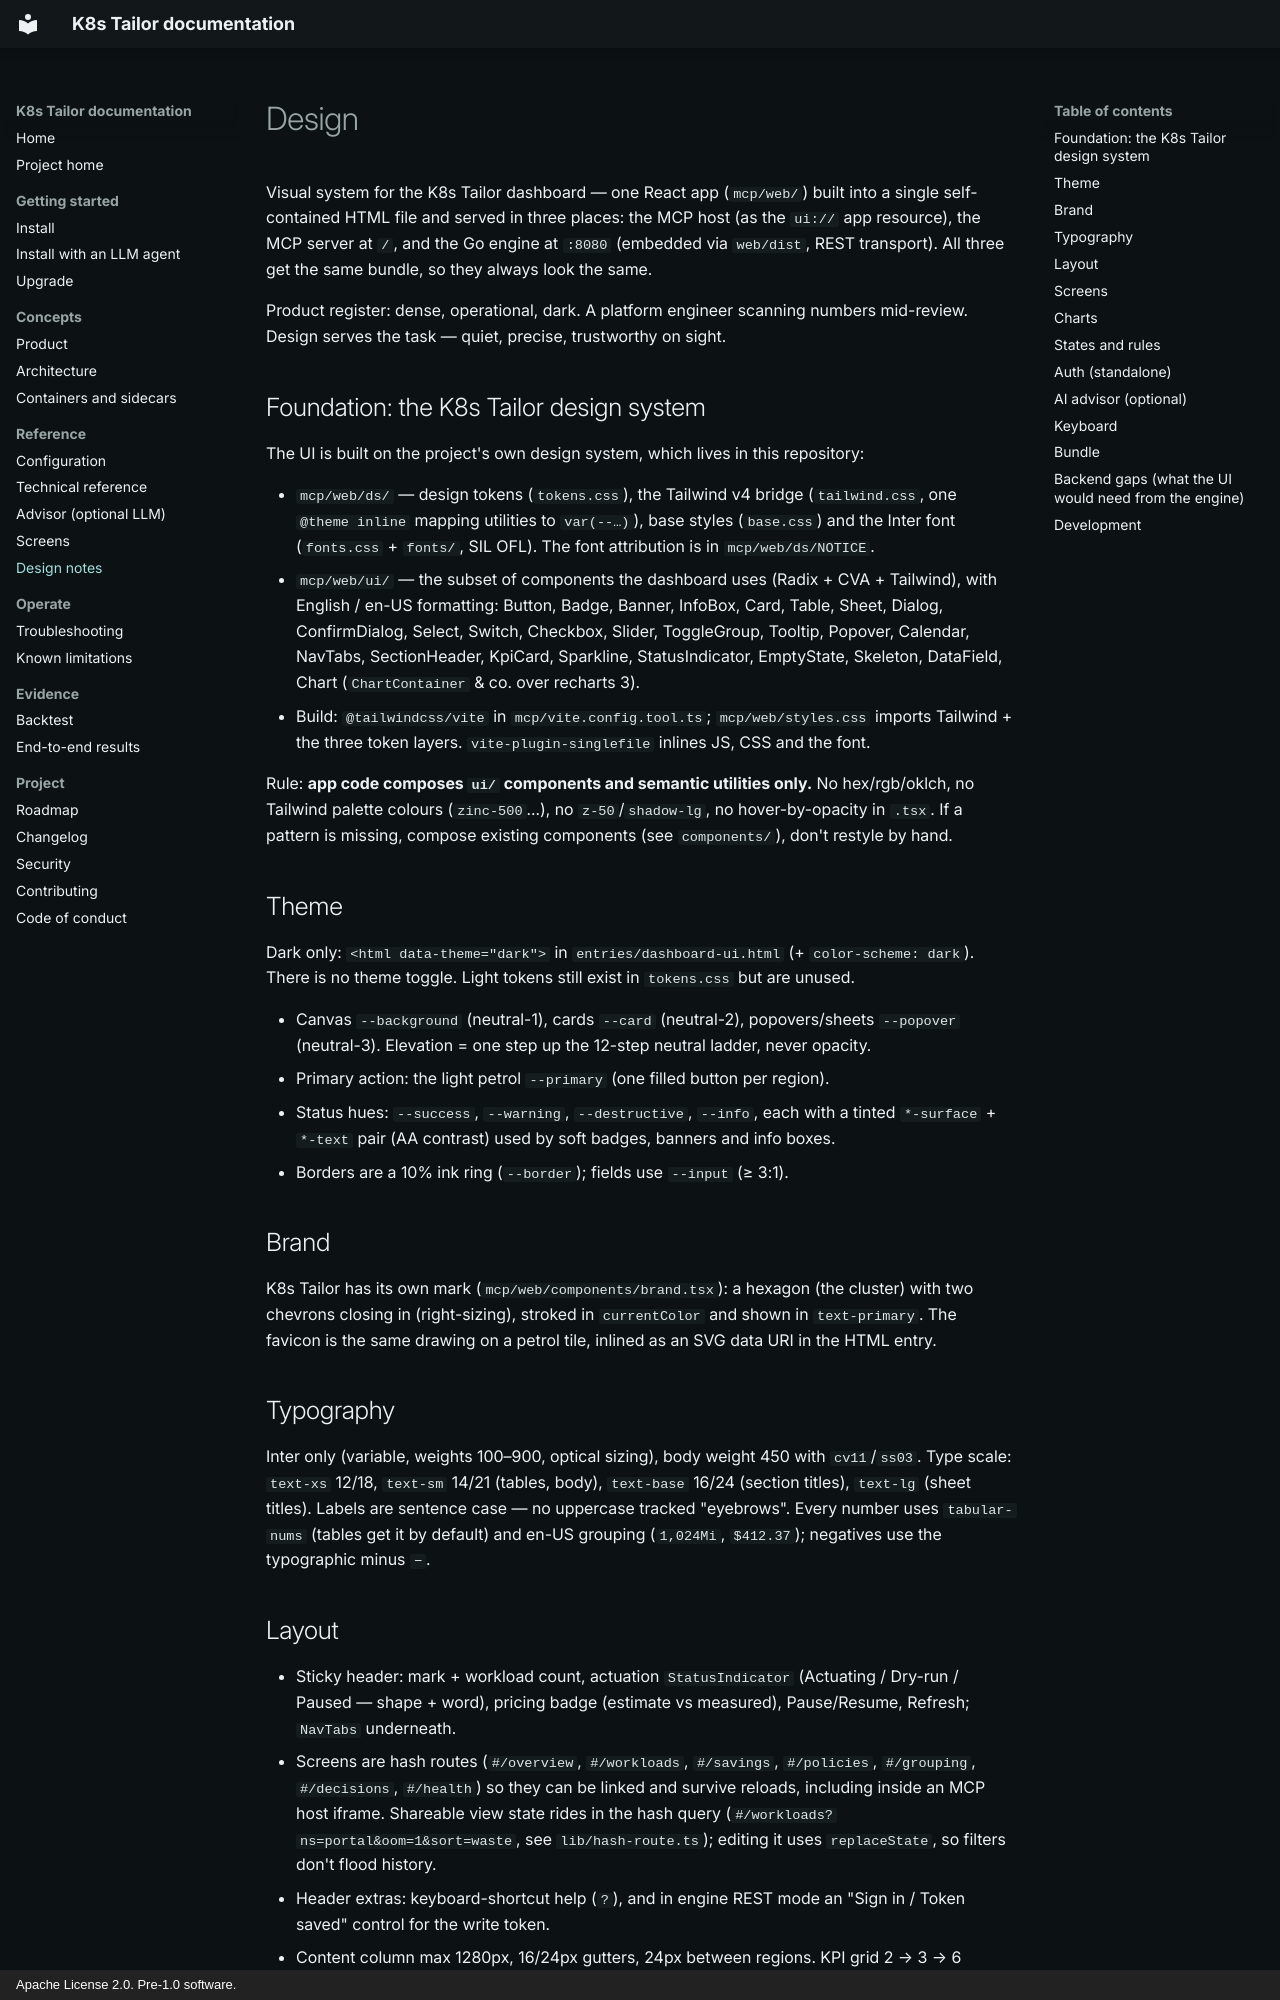

repository: nicacioliveira/k8s-tailor · page: DESIGN/index.html · generator: mkdocs · copyright: Apache License 2.0. Pre-1.0 software.

# Design

Visual system for the K8s Tailor dashboard — one React app (`mcp/web/`) built into a single
self-contained HTML file and served in three places: the MCP host (as the `ui://` app resource),
the MCP server at `/`, and the Go engine at `:8080` (embedded via `web/dist`, REST transport).
All three get the same bundle, so they always look the same.

Product register: dense, operational, dark. A platform engineer scanning numbers mid-review.
Design serves the task — quiet, precise, trustworthy on sight.

## Foundation: the K8s Tailor design system

The UI is built on the project's own design system, which lives in this repository:

- `mcp/web/ds/` — design tokens (`tokens.css`), the Tailwind v4 bridge (`tailwind.css`, one
  `@theme inline` mapping utilities to `var(--…)`), base styles (`base.css`) and the Inter font
  (`fonts.css` + `fonts/`, SIL OFL). The font attribution is in `mcp/web/ds/NOTICE`.
- `mcp/web/ui/` — the subset of components the dashboard uses (Radix + CVA + Tailwind), with
  English / en-US formatting: Button, Badge, Banner, InfoBox, Card, Table, Sheet, Dialog,
  ConfirmDialog, Select, Switch, Checkbox, Slider, ToggleGroup, Tooltip, Popover, Calendar,
  NavTabs, SectionHeader, KpiCard, Sparkline, StatusIndicator, EmptyState, Skeleton, DataField,
  Chart (`ChartContainer` & co. over recharts 3).
- Build: `@tailwindcss/vite` in `mcp/vite.config.tool.ts`; `mcp/web/styles.css` imports Tailwind +
  the three token layers. `vite-plugin-singlefile` inlines JS, CSS and the font.

Rule: **app code composes `ui/` components and semantic utilities only.** No hex/rgb/oklch, no
Tailwind palette colours (`zinc-500`…), no `z-50`/`shadow-lg`, no hover-by-opacity in `.tsx`. If a
pattern is missing, compose existing components (see `components/`), don't restyle by hand.

## Theme

Dark only: `<html data-theme="dark">` in `entries/dashboard-ui.html` (+ `color-scheme: dark`).
There is no theme toggle. Light tokens still exist in `tokens.css` but are unused.

- Canvas `--background` (neutral-1), cards `--card` (neutral-2), popovers/sheets `--popover`
  (neutral-3). Elevation = one step up the 12-step neutral ladder, never opacity.
- Primary action: the light petrol `--primary` (one filled button per region).
- Status hues: `--success`, `--warning`, `--destructive`, `--info`, each with a tinted
  `*-surface` + `*-text` pair (AA contrast) used by soft badges, banners and info boxes.
- Borders are a 10% ink ring (`--border`); fields use `--input` (≥ 3:1).

## Brand

K8s Tailor has its own mark (`mcp/web/components/brand.tsx`): a hexagon (the cluster) with two
chevrons closing in (right-sizing), stroked in `currentColor` and shown in `text-primary`. The
favicon is the same drawing on a petrol tile, inlined as an SVG data URI in the HTML entry.

## Typography

Inter only (variable, weights 100–900, optical sizing), body weight 450 with `cv11`/`ss03`.
Type scale: `text-xs` 12/18, `text-sm` 14/21 (tables, body), `text-base` 16/24 (section titles),
`text-lg` (sheet titles). Labels are sentence case — no uppercase tracked "eyebrows". Every number
uses `tabular-nums` (tables get it by default) and en-US grouping (`1,024Mi`, `$412.37`); negatives
use the typographic minus `−`.

## Layout

- Sticky header: mark + workload count, actuation `StatusIndicator` (Actuating / Dry-run / Paused —
  shape + word), pricing badge (estimate vs measured), Pause/Resume, Refresh; `NavTabs` underneath.
- Screens are hash routes (`#/overview`, `#/workloads`, `#/savings`, `#/policies`, `#/grouping`,
  `#/decisions`, `#/health`) so they can be linked and survive reloads, including inside an MCP
  host iframe. Shareable view state rides in the hash query (`#/workloads?ns=portal&oom=1&sort=waste`,
  see `lib/hash-route.ts`); editing it uses `replaceState`, so filters don't flood history.
- Header extras: keyboard-shortcut help (`?`), and in engine REST mode an "Sign in / Token saved"
  control for the write token.
- Content column max 1280px, 16/24px gutters, 24px between regions. KPI grid 2 → 3 → 6 columns.
- Detail and editors open in a right `Sheet` (full width on mobile, `sm:max-w-2xl/3xl`).
- Works from 360px: the nav scrolls horizontally, tables scroll inside a focusable region.
